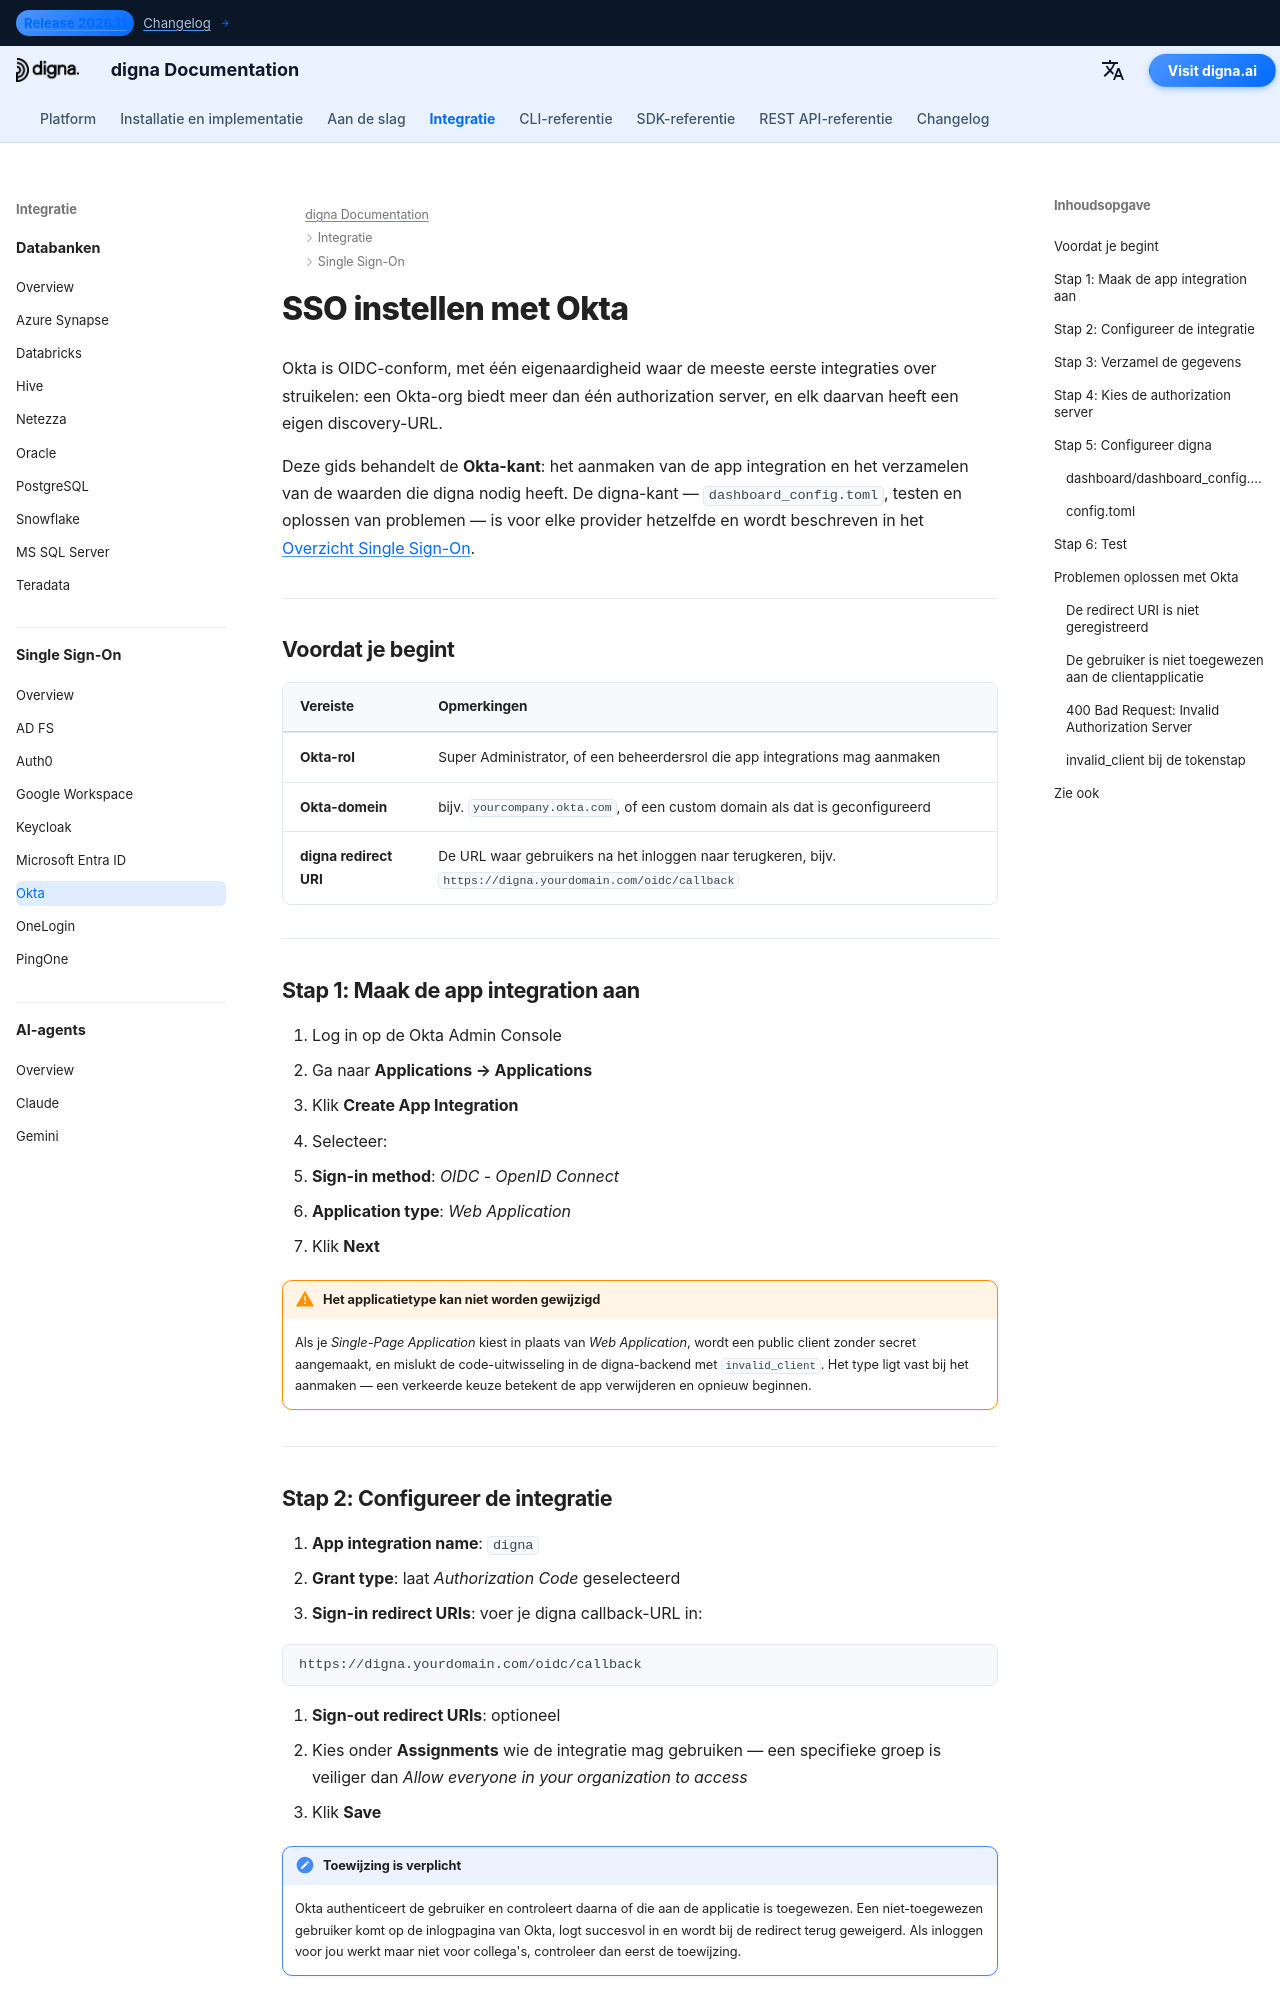

repository: dignaai/digna-docs · page: nl/sso/okta_sso_guide/index.html · generator: mkdocs

---
title: Okta SSO – Single Sign-On-integratie | digna Documentatie
description: Configureer Single Sign-On voor digna met Okta via OpenID Connect — app integration, sign-in redirect-URI's, clientgegevens, keuze van de authorization server en de bijbehorende digna-configuratie.
image: /assets/logo_square.png
keywords: digna sso, okta sso, okta oidc, app integration, authorization server, openid connect, zakelijke authenticatie
---

# SSO instellen met Okta

Okta is OIDC-conform, met één eigenaardigheid waar de meeste eerste integraties over struikelen: een Okta-org biedt meer dan één authorization server, en elk daarvan heeft een eigen discovery-URL.

Deze gids behandelt de **Okta-kant**: het aanmaken van de app integration en het verzamelen van de waarden die digna nodig heeft. De digna-kant — `dashboard_config.toml`, testen en oplossen van problemen — is voor elke provider hetzelfde en wordt beschreven in het [Overzicht Single Sign-On](overview.md).

---

## Voordat je begint

| Vereiste | Opmerkingen |
|---|---|
| **Okta-rol** | Super Administrator, of een beheerdersrol die app integrations mag aanmaken |
| **Okta-domein** | bijv. `yourcompany.okta.com`, of een custom domain als dat is geconfigureerd |
| **digna redirect URI** | De URL waar gebruikers na het inloggen naar terugkeren, bijv. `https://digna.yourdomain.com/oidc/callback` |

---

## Stap 1: Maak de app integration aan

1. Log in op de Okta Admin Console
2. Ga naar **Applications → Applications**
3. Klik **Create App Integration**
4. Selecteer:
   - **Sign-in method**: *OIDC - OpenID Connect*
   - **Application type**: *Web Application*
5. Klik **Next**

!!! warning "Het applicatietype kan niet worden gewijzigd"

    Als je *Single-Page Application* kiest in plaats van *Web Application*, wordt een public client zonder secret aangemaakt, en mislukt de code-uitwisseling in de digna-backend met `invalid_client`. Het type ligt vast bij het aanmaken — een verkeerde keuze betekent de app verwijderen en opnieuw beginnen.

---
